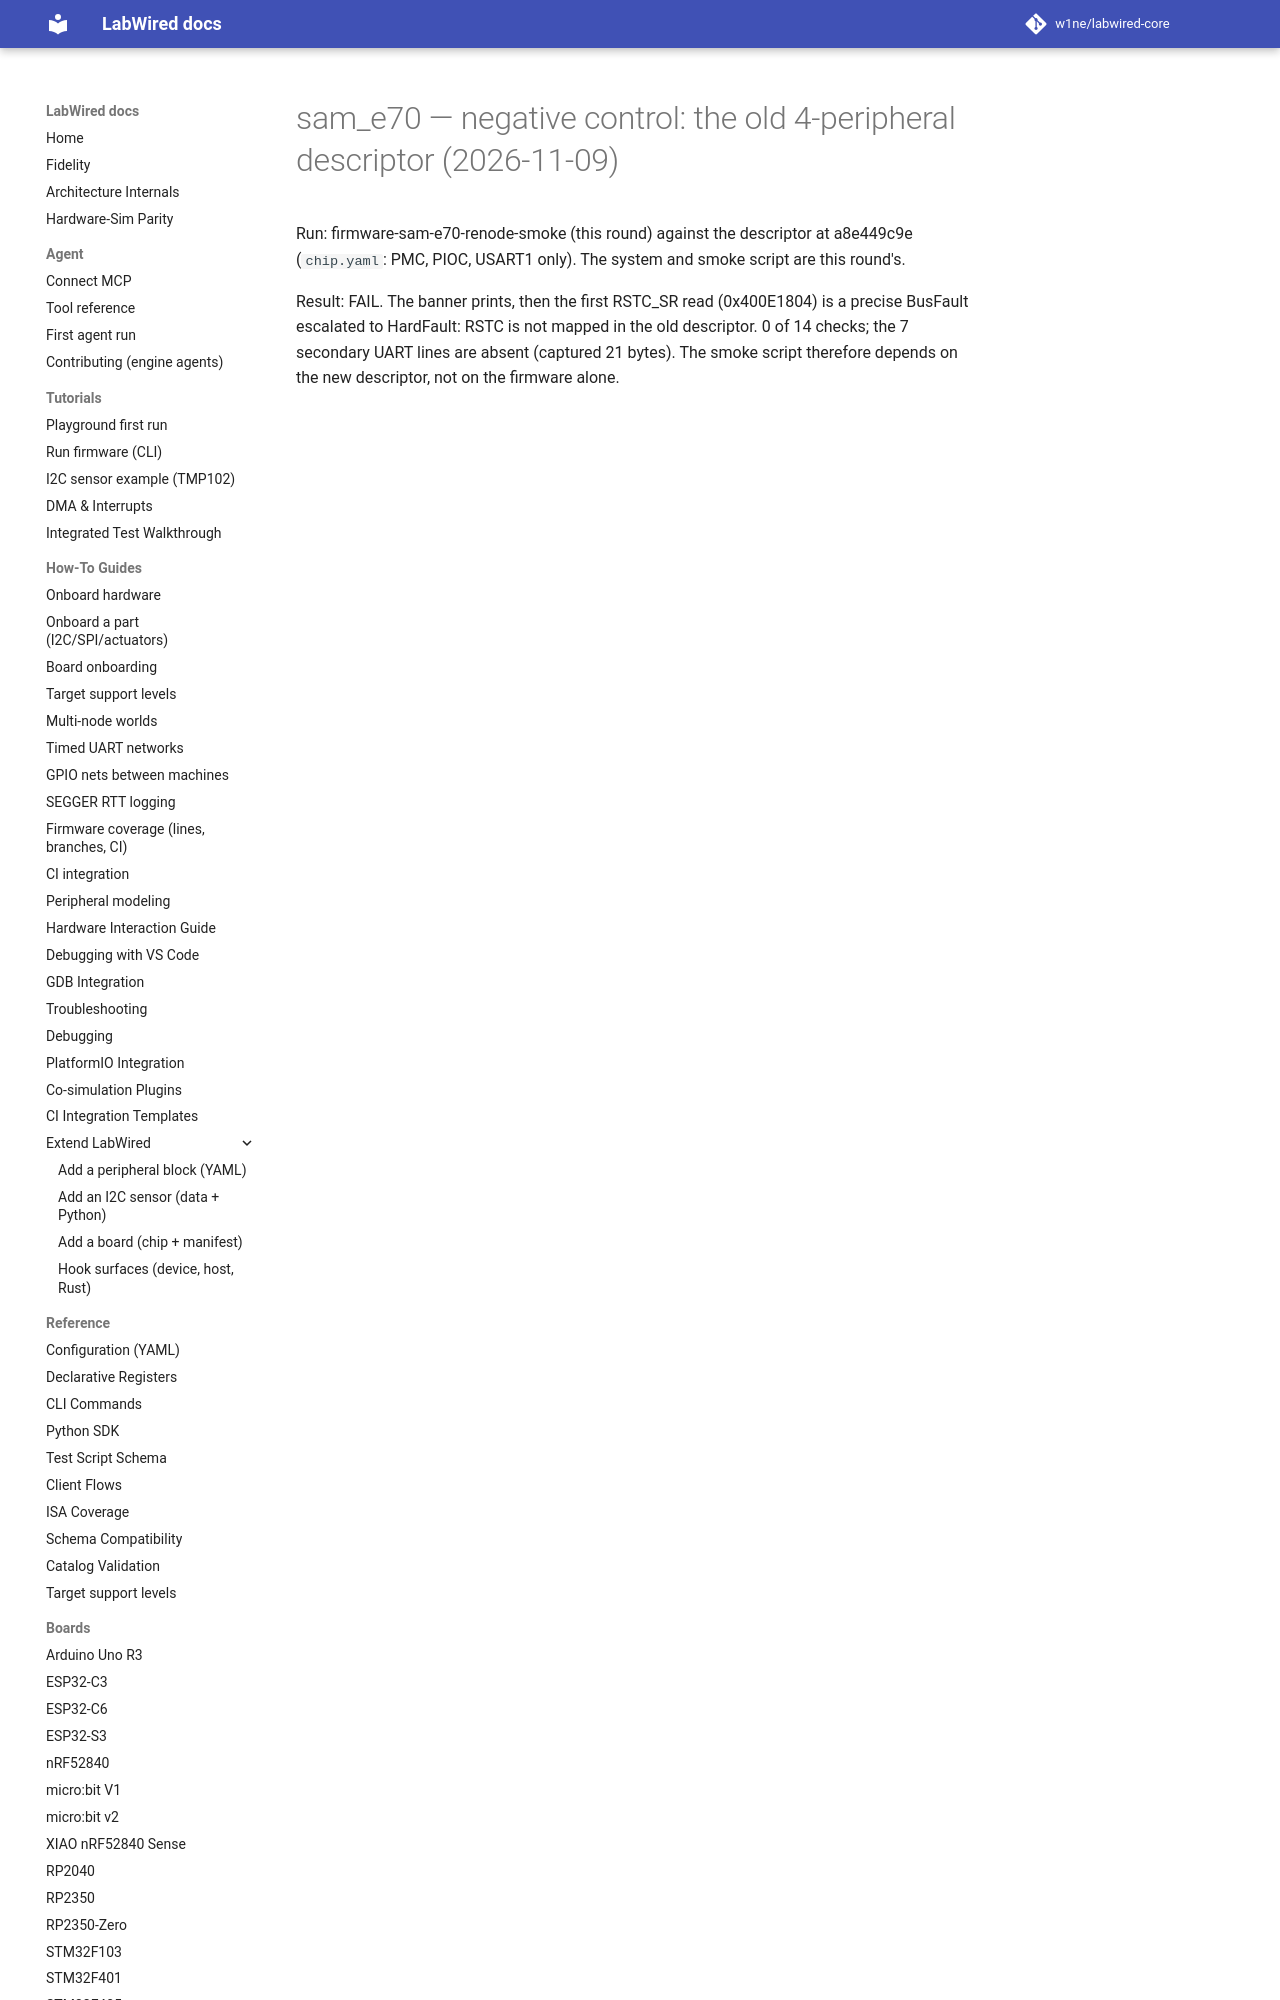

repository: CrispStrobe/labwired-core · page: coverage/renode-onboarding/attempt-history/sam_e70/2026-11-09-negative-control-old-descriptor/NOTE/index.html · generator: mkdocs

# sam_e70 — negative control: the old 4-peripheral descriptor (2026-11-09)

Run: firmware-sam-e70-renode-smoke (this round) against the descriptor at
a8e449c9e (`chip.yaml`: PMC, PIOC, USART1 only). The system and smoke
script are this round's.
